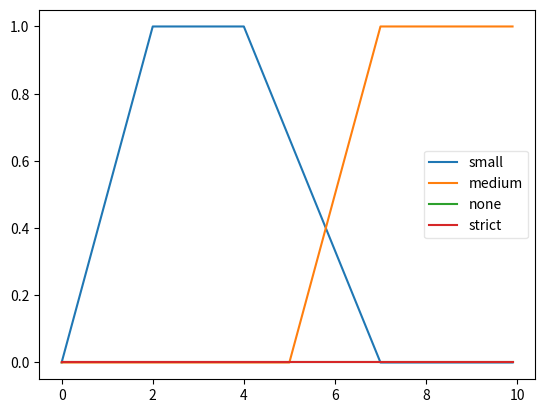

Write Python code to recreate this figure.
from collections import namedtuple
import numpy as np
import matplotlib.pyplot as plt


class FuzzySetTuple(namedtuple('fuzzy4tuple', ['a', 'b', 'alpha', 'beta'])):
    def __init__(self, *args, **kwargs):
        super(FuzzySetTuple, self).__init__()

        self._bounds = (self.a - self.alpha,
                        self.a,
                        self.b,
                        self.b + self.beta)

        self._evaluators = (lambda x: 0,
                            lambda x: (x - self.a + self.alpha)/self.alpha,
                            lambda x: 1,
                            lambda x: (self.b + self.beta - x)/self.beta,
                            lambda x: 0)

    def get_evaluators(self, data):
        return np.array(self._evaluators)[np.searchsorted(self._bounds, data)]

    def get_values(self, data):
        evaluators = self.get_evaluators(data)
        return np.array(tuple(map(lambda x: x[0](x[1]), zip(evaluators, data))))

    def plot(self, data, ax=None, **kwargs):
        values = self.get_values(data)
        if ax is None:
            fig, ax = plt.subplots()
        ax.plot(data, values, **kwargs)


if __name__ == '__main__':
    small = FuzzySetTuple(2, 4, 2, 3)
    medium = FuzzySetTuple(7, 10, 2, 1)
    none = FuzzySetTuple(0, 0, 0, 0)
    strict = FuzzySetTuple(3, 3, 0, 0)

    xdata = np.arange(0, 10, 0.1)
    fig, ax = plt.subplots()
    small.plot(xdata, ax=ax, label='small')
    medium.plot(xdata, ax=ax, label='medium')
    none.plot(xdata, ax=ax, label='none')
    strict.plot(xdata, ax=ax, label='strict')
    ax.legend(fancybox=True, framealpha=0.5)
    plt.show()

